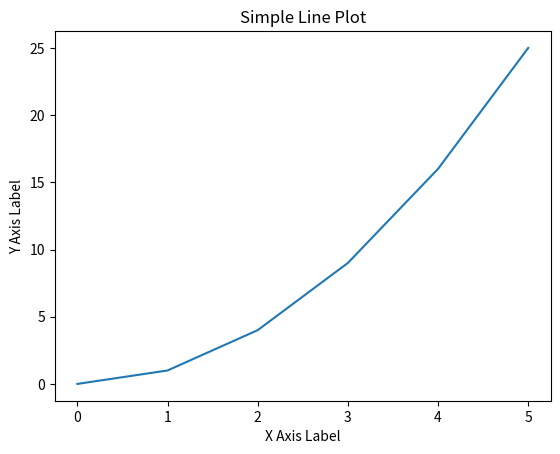

The matplotlib source for this figure:
import matplotlib.pyplot as plt

# Sample data
x = [0, 1, 2, 3, 4, 5]
y = [0, 1, 4, 9, 16, 25]

plt.plot(x, y)

plt.title('Simple Line Plot')
plt.xlabel('X Axis Label')
plt.ylabel('Y Axis Label')
plt.show()
